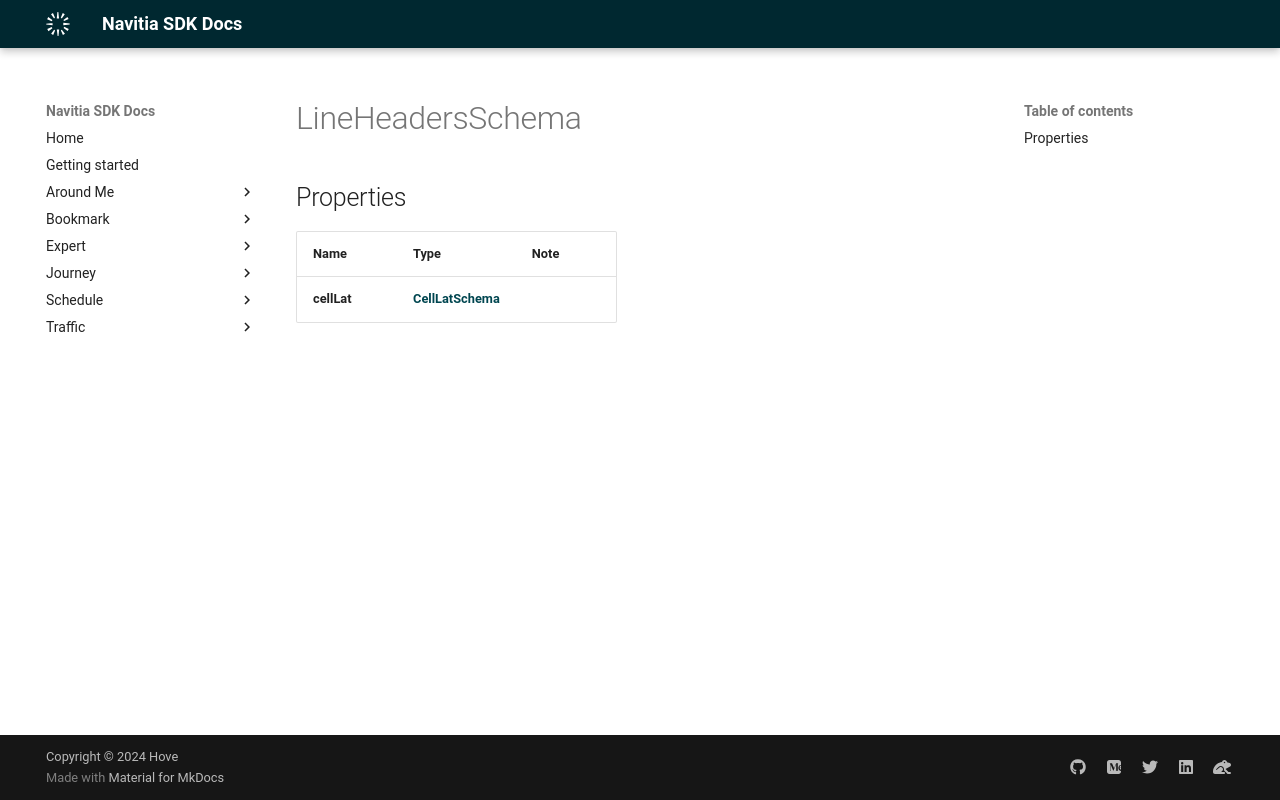

repository: hove-io/navitia_sdk_docs · page: expert/android/model/LineHeadersSchema/index.html · generator: mkdocs

# LineHeadersSchema

## Properties

Name | Type | Note
---- | ---- | ----
**cellLat** | [**CellLatSchema**](CellLatSchema.md) | 
